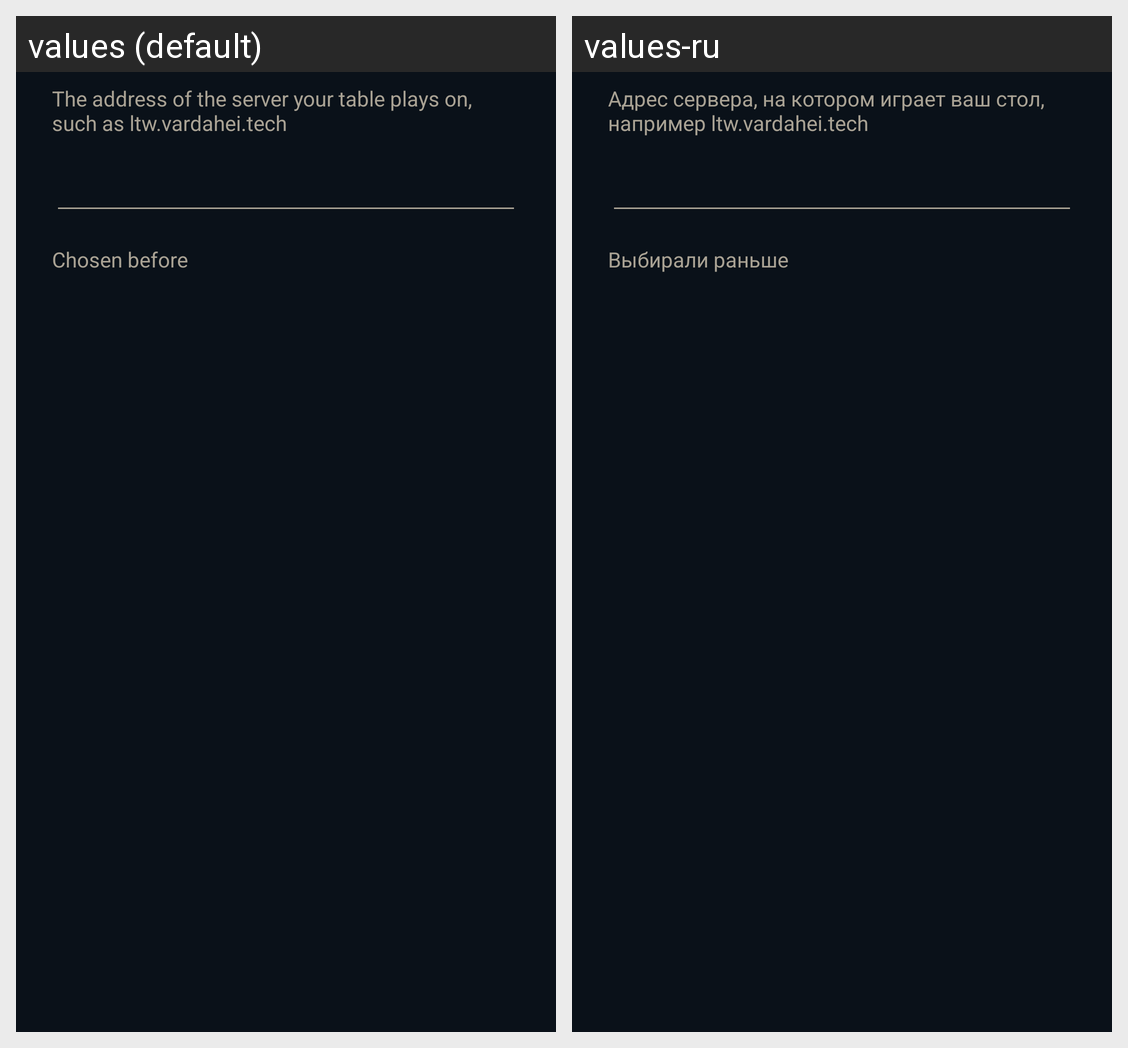

This grid shows one Android layout under two languages. Give, for every string resource on the screen, its name, the default text and each shown locale's text.
Android screen res/layout/dialog_server.xml rendered under 2 locales, left to right: values (default), values-ru. Device: Nexus 5 (rendered at 1080×1920; each locale shown at half size, 540×960, under a caption strip naming it); theme Theme.LTW.
Strings drawn on this screen, with the default value and each locale's value (text and hints the layout hard-codes, and strings that could not be matched under every locale, appear in the picture but are not listed):

server_hint
  values: The address of the server your table plays on, such as ltw.vardahei.tech
  values-ru: Адрес сервера, на котором играет ваш стол, например ltw.vardahei.tech

server_recent
  values: Chosen before
  values-ru: Выбирали раньше
